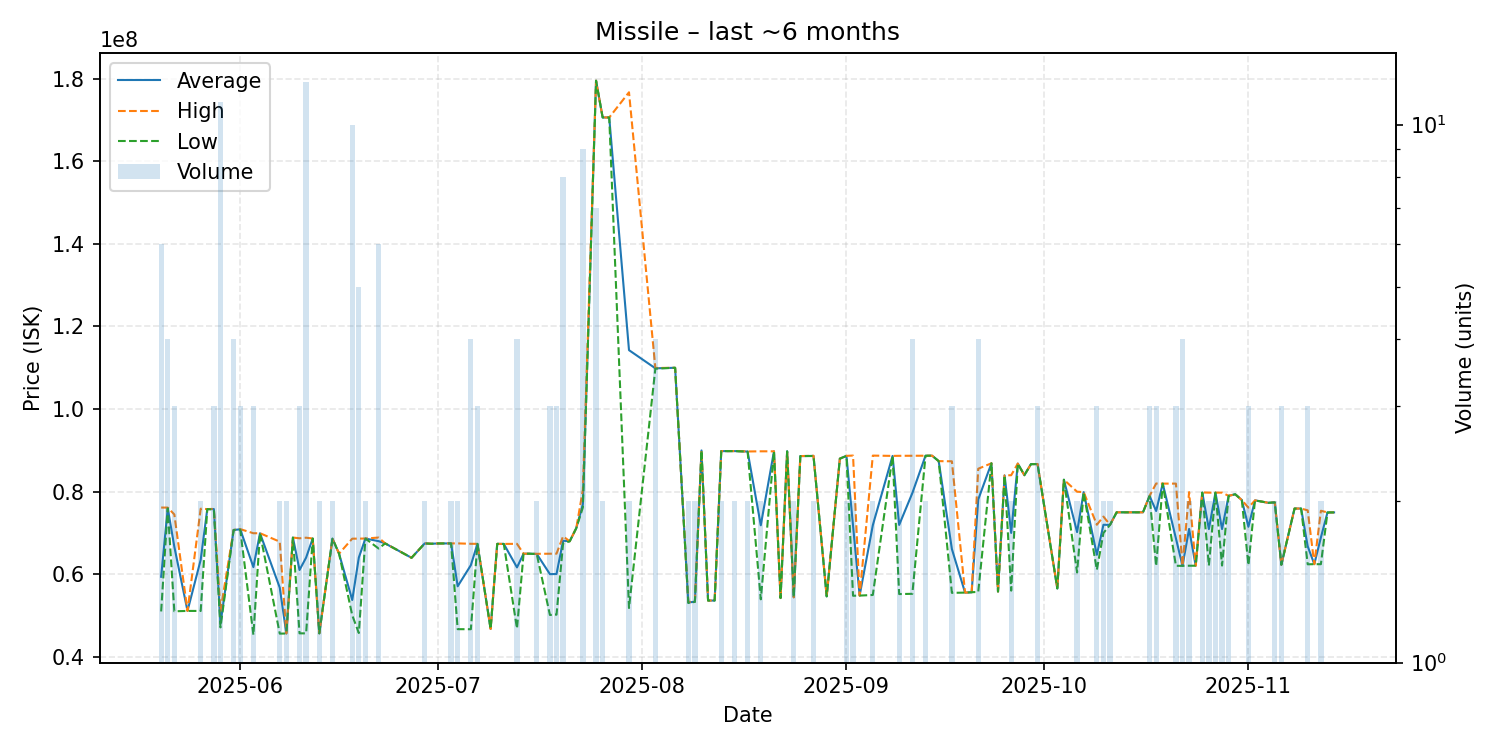

Data behind this chart, as committed beside it:
date, average, highest, lowest, order_count, volume
2025-05-20, 59403333, 76165000, 51010000, 5, 6
2025-05-21, 76020000, 76150000, 75970000, 4, 4
2025-05-22, 66676667, 74490000, 51050000, 3, 3
2025-05-24, 51140000, 51140000, 51140000, 1, 1
2025-05-26, 63505000, 75880000, 51130000, 2, 2
2025-05-27, 75790000, 75790000, 75790000, 1, 1
2025-05-28, 75796667, 75845000, 75700000, 3, 3
2025-05-29, 48036364, 51135000, 47150000, 6, 11
2025-05-31, 70735000, 70760000, 70710000, 4, 4
2025-06-01, 70896667, 70945000, 70800000, 3, 3
2025-06-03, 61743333, 69945000, 45340000, 3, 3
2025-06-04, 69950000, 69950000, 69950000, 1, 1
2025-06-07, 56770000, 67900000, 45640000, 2, 2
2025-06-08, 45680000, 45690000, 45670000, 2, 2
2025-06-09, 68900000, 68900000, 68900000, 1, 1
2025-06-10, 61050000, 68720000, 45710000, 3, 3
2025-06-11, 64050000, 68865000, 45705000, 10, 12
2025-06-12, 68670000, 68670000, 68670000, 1, 1
2025-06-13, 45715000, 45720000, 45710000, 2, 2
2025-06-15, 68635000, 68640000, 68630000, 2, 2
2025-06-16, 65000000, 65000000, 65000000, 1, 1
2025-06-18, 53781000, 68630000, 50080000, 5, 10
2025-06-19, 64064000, 68635000, 45790000, 5, 5
2025-06-20, 68660000, 68670000, 68650000, 2, 2
2025-06-22, 68030000, 68900000, 66245000, 6, 6
2025-06-23, 67480000, 67480000, 67480000, 1, 1
2025-06-27, 64000000, 64000000, 64000000, 1, 1
2025-06-29, 67485000, 67490000, 67480000, 2, 2
2025-06-30, 67400000, 67400000, 67400000, 1, 1
2025-07-01, 67470000, 67470000, 67470000, 1, 1
2025-07-02, 67480000, 67480000, 67480000, 1, 1
2025-07-03, 67485000, 67490000, 67480000, 2, 2
2025-07-04, 57105000, 67490000, 46720000, 2, 2
2025-07-06, 62212500, 67390000, 46710000, 4, 4
2025-07-07, 67376667, 67380000, 67370000, 3, 3
2025-07-09, 46780000, 46780000, 46780000, 1, 1
2025-07-10, 67370000, 67370000, 67370000, 1, 1
2025-07-11, 67360000, 67360000, 67360000, 1, 1
2025-07-13, 61675000, 67380000, 46880000, 4, 4
2025-07-14, 64990000, 64990000, 64990000, 1, 1
2025-07-15, 64990000, 64990000, 64990000, 1, 1
2025-07-16, 64925000, 64960000, 64890000, 2, 2
2025-07-18, 60040000, 64980000, 50160000, 3, 3
2025-07-19, 60076667, 65000000, 50230000, 3, 3
2025-07-20, 68126250, 69200000, 67470000, 7, 8
2025-07-21, 68000000, 68000000, 68000000, 1, 1
2025-07-22, 71180000, 71180000, 71180000, 1, 1
2025-07-23, 76984444, 80470000, 76200000, 8, 9
2025-07-25, 179500000, 179500000, 179500000, 7, 7
2025-07-26, 170600000, 170600000, 170600000, 2, 2
2025-07-27, 170600000, 170600000, 170600000, 1, 1
2025-07-30, 114270000, 176700000, 51840000, 2, 2
2025-08-03, 109875000, 109950000, 109800000, 4, 4
2025-08-06, 110000000, 110000000, 110000000, 1, 1
2025-08-08, 53175000, 53290000, 53060000, 2, 2
2025-08-09, 53375000, 53420000, 53330000, 2, 2
2025-08-10, 89990000, 89990000, 89990000, 1, 1
2025-08-11, 53650000, 53650000, 53650000, 1, 1
2025-08-12, 53650000, 53650000, 53650000, 1, 1
2025-08-13, 89835000, 89840000, 89830000, 2, 2
... 71 more rows
